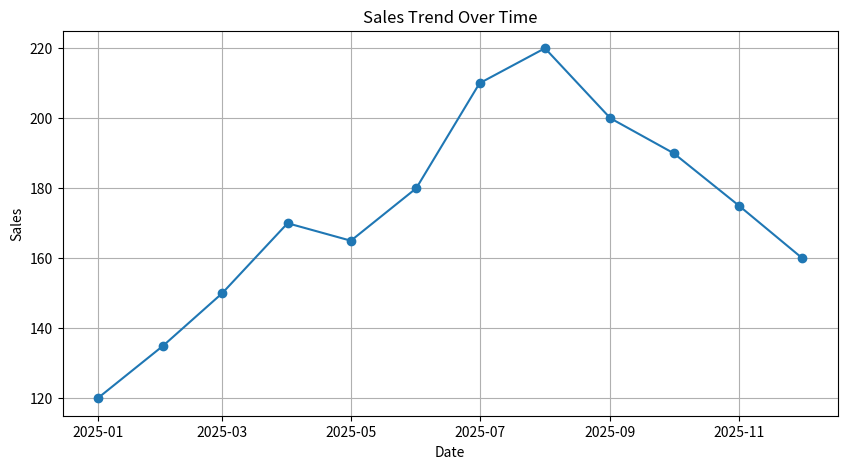
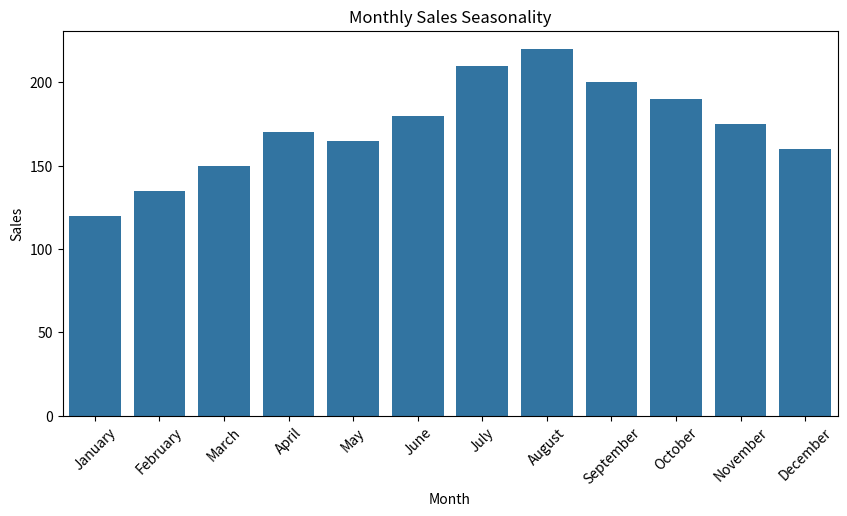

Here is the Python script that generated these plots, in order:
import pandas as pd
import matplotlib.pyplot as plt
import seaborn as sns

def main():

    # Sample Time Series Dataset
    data = {
    'Date': [
    '2025-01-01', '2025-02-01', '2025-03-01',
    '2025-04-01', '2025-05-01', '2025-06-01',
    '2025-07-01', '2025-08-01', '2025-09-01',
    '2025-10-01', '2025-11-01', '2025-12-01'
      ],

    'Sales': [120, 135, 150, 170, 165, 180,
                210, 220, 200, 190, 175, 160]
      }

    # Create DataFrame
    df = pd.DataFrame(data)

    print("Original Dataset")
    print(df)
    # --------------------------------------------------
    # PARSE DATETIME COLUMN
    # --------------------------------------------------

    df['Date'] = pd.to_datetime(df['Date'])

    print("\nDataset after Parsing Date Column")
    print(df)

    # --------------------------------------------------
    # SET DATE AS INDEX
    # --------------------------------------------------

    df.set_index('Date', inplace=True)

    print("\nDataset with Datetime Index")
    print(df)

    # --------------------------------------------------
    # VISUALIZE TREND
    # --------------------------------------------------

    plt.figure(figsize=(10, 5))

    plt.plot(df.index, df['Sales'], marker='o')

    plt.title("Sales Trend Over Time")
    plt.xlabel("Date")
    plt.ylabel("Sales")

    plt.grid(True)

    plt.show()

    # --------------------------------------------------
    # VISUALIZE SEASONALITY
    # --------------------------------------------------
    # Extract Month Names

    df['Month'] = df.index.month_name()

    plt.figure(figsize=(10, 5))

    sns.barplot(x=df['Month'], y=df['Sales'])

    plt.title("Monthly Sales Seasonality")
    plt.xlabel("Month")
    plt.ylabel("Sales")

    plt.xticks(rotation=45)

    plt.show()

if __name__ == '__main__':
    main()
